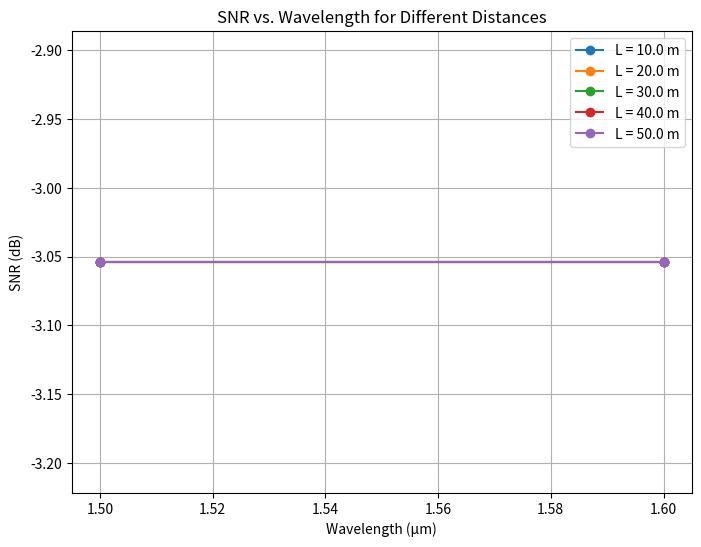

The matplotlib source for this figure:
import numpy as np
import matplotlib.pyplot as plt
import scipy as sc

class OpticalLinkBudget:
    def __init__(self, 
                 Tx_power, 
                 T_atmos, 
                 theta_div, 
                 sigma_pj, 
                 optics_array, 
                 Dr, 
                 wave, 
                 L, 
                 temp, 
                 r, 
                 p_out, 
                 sigma_i, 
                 r0, 
                 eta_rx,
                 Rx_treshold,
                 n_nom,
                 omit=False,
                 link="down"):
        self.Tx_power = Tx_power  # Laser power in W
        self.T_atmos = T_atmos  # Atmospheric transmission factor
        self.theta_div = theta_div  # Beam divergence angle (radians)
        self.sigma_pj = sigma_pj  # Pointing jitter (radians)
        self.optics_array = optics_array  # Optical efficiency
        self.Dr = Dr  # Receiver diameter (m)   
        self.wave = wave  # Wavelength (m)
        self.L = L  # Distance Tx to Rx (m)
        self.temp = temp  # Temperature in Celsius
        self.r = r  # Static pointing error radius (m)
        self.p_out = p_out  # Scintillation outage probability
        self.sigma_i = sigma_i  # Scintillation index
        self.r0 = r0  # Fried parameter (coherence length)
        self.D_spot = self.L * self.theta_div # Beam spot size (m)
        self.eta_rx = eta_rx # reciever efficiency
        self.Rx_treshold = Rx_treshold # Receiver treshold in watt
        self.n_nom = n_nom # nominal coupling efficiency in wafefront error
        self.omit = omit # Omit atmospheric/turbulence induces losses
        self.link = link

    @property
    def tx_gain(self):
        """Transmitter Gain"""
        G_tx = 8 / (self.theta_div ** 2)
        return 10 * np.log10(G_tx)

    @property
    def rx_gain(self):
        """Receiver Gain"""
        return 10 * np.log10(self.eta_rx*((np.pi * self.Dr) / self.wave) ** 2)

    @property
    def free_space_loss(self):
        """Free space loss using the correct Friis equation"""
        L_fs = (4 * np.pi * self.L / self.wave) ** 2
        return -np.abs(10 * np.log10(L_fs))

    @property
    def total_optics_loss(self):
        """Optical Loss"""
        optics_loss = np.prod(self.optics_array)
        return -np.abs(10 * np.log10(optics_loss))

    @property
    def static_pointing_loss(self):
        """Static Pointing Loss"""
        theta_pe = self.r / self.L
        T_pe = np.exp((-2 * theta_pe ** 2) / self.theta_div**2) 
        T_pe = max(T_pe, 1e-6) # it was throwing inf errors without this
        return -np.abs(10 * np.log10(T_pe))

    @property
    def jitter_loss(self):
        """Jitter Loss"""
        return -np.abs(10 * np.log10(self.theta_div**2 / (self.theta_div**2 + 4 * self.sigma_pj**2) * self.p_out ** ((4 * self.sigma_pj ** 2)/(self.theta_div ** 2))))

    @property
    def beam_spread_loss(self):
        """Beam Spread Loss"""
        return -np.abs(10 * np.log10((1 + (self.D_spot / self.r0) ** (5/3)) ** (-5/6)) * self.n_nom)

    @property
    def wavefront_loss(self):
        """Wavefront Loss"""
        return -np.abs(10 * np.log10((1 + (self.D_spot / self.r0) ** (5/3)) ** (-5/6)) * self.n_nom)

    @property
    def scintillation_loss(self):
        """Scintillation Loss"""
        p_out = max(self.p_out, 1e-6)  # Prevent log(0) errors
        return -np.abs((3.3 - 5.77 * np.sqrt(-np.log(p_out))) * self.sigma_i ** (4/5))
    
    @property
    def atmos_loss(self):
        """Atmospheric Loss"""
        return -np.abs(10 * np.log10(self.T_atmos))

    def compute_link_budget(self):
        """Computes the full optical link budget"""

        Gtx = self.tx_gain
        Grx = self.rx_gain
        optics_loss = self.total_optics_loss
        Lfs = self.free_space_loss
        atmos_loss = self.atmos_loss
        L_static = self.static_pointing_loss
        L_jitter = self.jitter_loss
        L_scint = self.scintillation_loss
        if self.link == "up":
            L_spread = self.beam_spread_loss
            L_wave = 0
        elif self.link == "down":
            L_spread = 0
            L_wave = self.wavefront_loss
        Rx_treshold = 10 * np.log10(self.Rx_treshold * 1000)

        total_gain = Gtx + Grx
        if self.omit == False:
            total_losses = optics_loss + Lfs + atmos_loss + L_static + L_jitter + L_scint + L_spread + L_wave + total_gain
        elif self.omit == True:
            L_scint, L_spread, L_wave = 0, 0, 0
            total_losses = optics_loss + Lfs + atmos_loss + L_static + L_jitter + L_scint + L_spread + L_wave + total_gain

        P_tx_db = 10 * np.log10(self.Tx_power * 1000)
        link_margin = total_losses + P_tx_db - Rx_treshold

        P_rx_db = P_tx_db + total_gain + total_losses
        P_rx = 10 ** (P_rx_db / 10)
        sigma2_thermal = 1.38e-23 * (273.15 + self.temp) / 50  # Thermal noise
        I_d = P_rx / (1.6e-19 * 0.99)  # Assume quantum efficiency of 0.99
        sigma2_shot = 2 * 1.6e-19 * I_d  # Shot noise
        sigma2 = sigma2_thermal + sigma2_shot  # Total noise power
        snr = P_rx /sigma2
        snr_db = 10 * np.log10(snr)

        return {
            "Transmit laser power [dBm]": P_tx_db,
            "Tx Antenna gain [dB]": Gtx,
            "Tx/Rx transmission loss [dB]": optics_loss,

            "Free space loss [dB]": Lfs,
            "Atmospheric loss [dB]": atmos_loss,
            
            "Systematic pointing loss [dB]": L_static,
            "Pointing jitter loss [dB]": L_jitter,
            "Scintillation loss [dB]": L_scint,
            "Beam Spread loss [dB]": L_spread,
            "Wavefront error loss [dB]": L_wave,
            
            "Rx Antenna gain [dB]": Grx,

            "Total losses [dB]": total_losses,
            "Link margin [dB]": link_margin,
            "Rx treshold [dBm]": Rx_treshold,
            "SNR (dB)": snr_db,

            "P_rx (W)": P_rx,
            "P_rx (dB)": P_rx_db,
            "Noise Total (W)": sigma2,
            "SNR": snr,
            "SNR (dB)": snr_db
        }

# [redacted]
optical_link = OpticalLinkBudget(
    Tx_power=1,  # Laser transmitter power (W)
    T_atmos=0.5, # Atmospheric transmission factor
    theta_div=20e-6,  # Beam divergence angle (radians)
    sigma_pj=1e-6,  # Pointing jitter (radians)
    optics_array=0.302, # Optical efficiency (12 steps)
    Dr=0.5,  # 3 cm receiver aperture (TBR)
    wave=1.55e-6,  # 1.55 μm wavelength (m)
    L=1000e3,  # Distance Tx to Rx (meters)
    temp=20,  # Temperature in Celsius
    r=10,  # Static pointing error radius (m)
    p_out=1e-3,  # Scintillation outage probability
    sigma_i=0.45,  # Scintillation index
    r0=0.2,  # Fried parameter
    eta_rx = 1, # Reciever efficiency
    Rx_treshold=1e-6, # Receiver Treshold
    n_nom=0.8, #nominal coupling efficiency as provided for wafefront error
)

print(f'Lecture example: within 2-4 db of example, with assumptions on efficiency and atmospheric losses for up or downlink')
link_budget = optical_link.compute_link_budget()
for key in link_budget.keys():
    print(f"{key}: {link_budget[key]:.4f}")

optical_link = OpticalLinkBudget(
    Tx_power=80e-3,  # Laser transmitter power (W)
    T_atmos=0.5,  # Atmospheric transmission factor
    theta_div=10e-6,  # Beam divergence angle (radians)
    sigma_pj=2e-6,  # Pointing jitter (radians)
    # Modulator, L1, M1, BS1, ND, M3, ND, BS1, M2, BS2, M4, L3 
    optics_array= [0.125, 0.95, 0.96, 0.5, 1.0, 0.96, 1.0, 0.5, 0.96, 0.5, 0.96, 0.95],  # Optical efficiency (12 steps)
    Dr=3e-3,  # 3 cm receiver aperture
    wave=1.55e-6,  # Placeholder wavelength (will be updated)
    L=50,  # Placeholder distance (will be updated)
    temp=20,  # Temperature in Celsius
    r=2e-5,  # Static pointing error radius, based on div
    p_out=0.1,  # Scintillation outage probability
    sigma_i=0.45,  # Scintillation index
    r0=0.02,  # Fried parameter
    eta_rx=0.7,  # Receiver efficiency
    Rx_treshold=1e-6,
    n_nom=0.8,
    omit=True
)

print(f'Our design example: with assumptions on efficiency and atmospheric losses for up or downlink')
link_budget = optical_link.compute_link_budget()
for key in link_budget.keys():
    print(f"{key}: {link_budget[key]:.4f}")

# Define parameter variation
wavelength_values = np.linspace(1.5e-6, 1.6e-6, 2)  # Wavelength range from 0.8µm to 1.6µm
L_values = np.linspace(10, 50, 5)  # Distance from 10m to 50m

# Dictionary to store SNR values for each distance
snr_results = {}

# Iterate over different distances
for L in L_values:
    optical_link.L = L  # Update the distance parameter
    snr_vals = []

    # Iterate over different wavelengths
    for wave in wavelength_values:
        optical_link.wave = wave  # Update the wavelength parameter
        
        # Compute the link budget and get the SNR (dB)
        link_budget = optical_link.compute_link_budget()
        snr_vals.append(link_budget['SNR (dB)'])

        # Print intermediate results for debugging
        print(f"Distance: {L} m, Wavelength: {wave*1e6} µm, SNR (dB): {link_budget['SNR (dB)']}, {link_budget['P_rx (W)']}, {link_budget['Noise Total (W)']}")
    
    # Store results for this distance
    snr_results[L] = snr_vals

#Plot the results
plt.figure(figsize=(8, 6))
for L, snr_values in snr_results.items():
    plt.plot(wavelength_values * 1e6, snr_values, marker='o', linestyle='-', label=f'L = {L} m')

plt.xlabel("Wavelength (µm)")
plt.ylabel("SNR (dB)")
plt.title("SNR vs. Wavelength for Different Distances")
plt.legend()
plt.grid(True)
plt.show()
